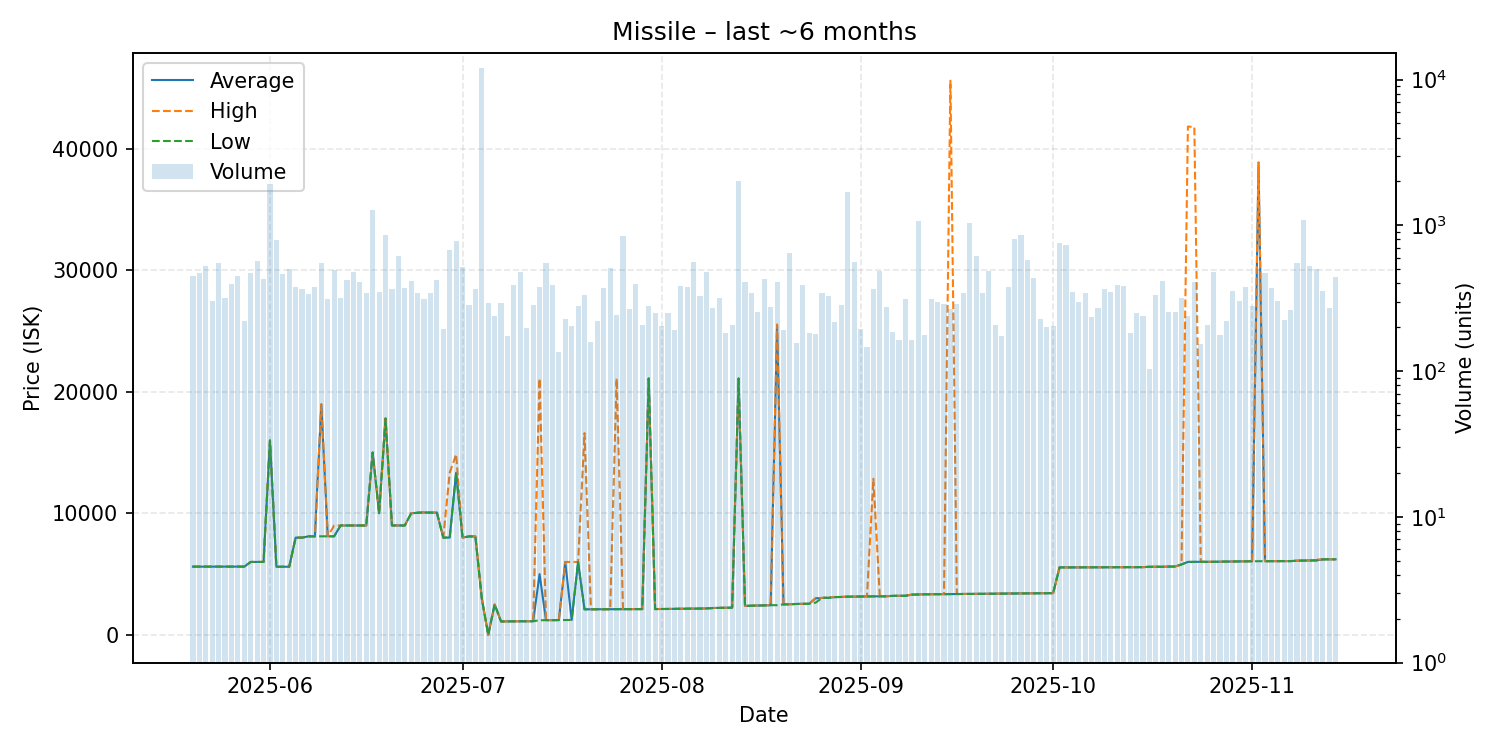

Data behind this chart, as committed beside it:
date, average, highest, lowest, order_count, volume
2025-05-20, 5613, 5614, 5612, 81, 449
2025-05-21, 5613, 5613, 5613, 67, 473
2025-05-22, 5613, 5613, 5613, 55, 524
2025-05-23, 5613, 5613, 5613, 52, 305
2025-05-24, 5615, 5615, 5615, 71, 555
2025-05-25, 5615, 5615, 5615, 82, 315
2025-05-26, 5615, 5615, 5615, 67, 399
2025-05-27, 5617, 5617, 5617, 72, 451
2025-05-28, 5616, 5616, 5616, 60, 220
2025-05-29, 6000, 6001, 6000, 76, 471
2025-05-30, 6000, 6000, 6000, 65, 572
2025-05-31, 6001, 6001, 6001, 84, 427
2025-06-01, 15990, 15990, 15990, 85, 1930
2025-06-02, 5603, 5603, 5603, 82, 789
2025-06-03, 5603, 5603, 5603, 77, 461
2025-06-04, 5606, 5606, 5606, 82, 502
2025-06-05, 8000, 8000, 8000, 64, 379
2025-06-06, 8000, 8000, 8000, 61, 367
2025-06-07, 8106, 8106, 8106, 102, 337
2025-06-08, 8110, 8110, 8110, 88, 379
2025-06-09, 18960, 18970, 8111, 65, 548
2025-06-10, 8109, 8109, 8109, 65, 310
2025-06-11, 8109, 9000, 8109, 65, 493
2025-06-12, 9000, 9000, 9000, 63, 319
2025-06-13, 9002, 9002, 9002, 82, 422
2025-06-14, 9002, 9002, 9002, 94, 476
2025-06-15, 9001, 9001, 9001, 71, 411
2025-06-16, 9000, 9000, 9000, 66, 344
2025-06-17, 15000, 15000, 15000, 66, 1265
2025-06-18, 10000, 10000, 10000, 72, 351
2025-06-19, 17800, 17800, 17800, 75, 853
2025-06-20, 9002, 9002, 9002, 71, 368
2025-06-21, 9003, 9003, 9003, 78, 612
2025-06-22, 9000, 9001, 9000, 79, 370
2025-06-23, 10000, 10000, 10000, 71, 412
2025-06-24, 10050, 10070, 10040, 72, 344
2025-06-25, 10070, 10080, 10060, 70, 312
2025-06-26, 10060, 10060, 10060, 57, 341
2025-06-27, 10060, 10060, 10060, 61, 423
2025-06-28, 8003, 8003, 8003, 60, 193
2025-06-29, 8004, 13340, 8003, 74, 681
2025-06-30, 13340, 14850, 13340, 61, 775
2025-07-01, 8005, 8005, 8005, 86, 519
2025-07-02, 8100, 8100, 8100, 71, 284
2025-07-03, 8100, 8100, 8100, 61, 367
2025-07-04, 3000, 3000, 3000, 65, 12003
2025-07-05, 0.01, 0.01, 0.01, 76, 294
2025-07-06, 2500, 2501, 2500, 81, 239
2025-07-07, 1104, 1104, 1104, 59, 294
2025-07-08, 1110, 1110, 1110, 52, 173
2025-07-09, 1112, 1112, 1112, 51, 388
2025-07-10, 1118, 1118, 1118, 65, 477
2025-07-11, 1118, 1118, 1118, 61, 197
2025-07-12, 1122, 1123, 1120, 63, 282
2025-07-13, 5000, 21090, 1206, 90, 379
2025-07-14, 1208, 1208, 1208, 64, 550
2025-07-15, 1215, 1215, 1215, 40, 388
2025-07-16, 1217, 1218, 1216, 49, 135
2025-07-17, 6000, 6000, 1220, 56, 226
2025-07-18, 1228, 6000, 1225, 47, 205
... 119 more rows
